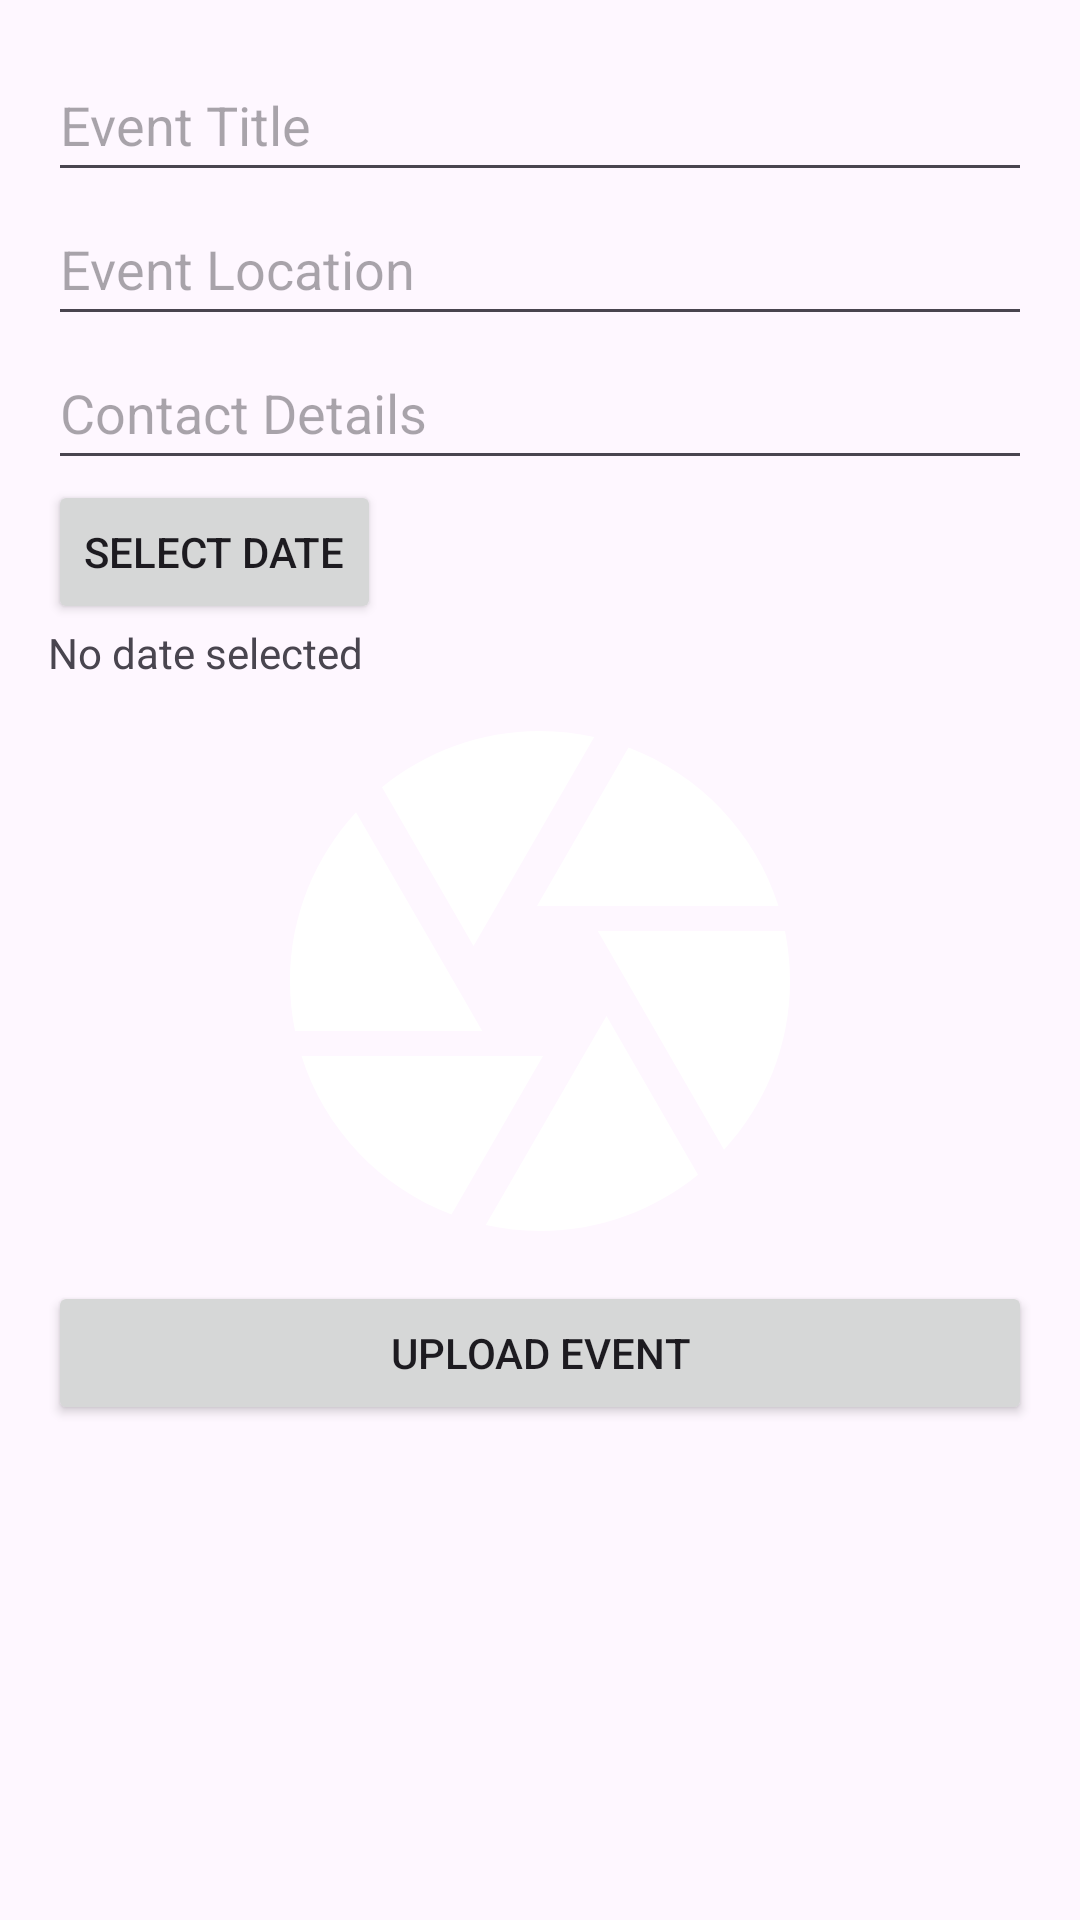

Write the Android layout XML for this screen, with the resource values it uses.
<!-- AndroidManifest.xml: application theme Theme.IGrooveApplication -->
<!-- res/layout/dialog_event.xml -->
<?xml version="1.0" encoding="utf-8"?>
<LinearLayout xmlns:android="http://schemas.android.com/apk/res/android"
    android:orientation="vertical"
    android:padding="16dp"
    android:layout_width="match_parent"
    android:layout_height="wrap_content">
    <EditText
        android:id="@+id/eventTitleEditText"
        android:layout_width="match_parent"
        android:layout_height="48dp"
        android:hint="Event Title"
        android:inputType="text"
        android:autofillHints=""/>
    <EditText
        android:id="@+id/eventLocationEditText"
        android:layout_width="match_parent"
        android:layout_height="48dp"
        android:hint="Event Location"
        android:inputType="text"
        android:autofillHints=""/>
    <EditText
        android:id="@+id/eventContactEditText"
        android:layout_width="match_parent"
        android:layout_height="48dp"
        android:hint="Contact Details"
        android:inputType="phone"
        android:autofillHints=""/>
    <Button
        android:id="@+id/eventDateButton"
        android:layout_width="wrap_content"
        android:layout_height="wrap_content"
        android:text="Select Date"/>
    <TextView
        android:id="@+id/eventDateTextView"
        android:layout_width="wrap_content"
        android:layout_height="wrap_content"
        android:text="No date selected"/>
    <ImageView
        android:id="@+id/eventImageView"
        android:layout_width="match_parent"
        android:layout_height="200dp"
        android:src="@drawable/baseline_camera_24"
        android:contentDescription="@string/one"/>
    <Button
        android:id="@+id/uploadEventButton"
        android:layout_width="match_parent"
        android:layout_height="wrap_content"
        android:text="Upload Event"/>
</LinearLayout>
<!-- resources referenced by this layout -->
<resources>
  <!-- drawable baseline_camera_24 (drawable) -->
  <?xml version="1.0" encoding="utf-8"?>
  <vector xmlns:android="http://schemas.android.com/apk/res/android"
      android:tint="#ffffff"
      android:height="24dp"
      android:width="24dp"
      android:viewportWidth="24"
      android:viewportHeight="24">
      <path
          android:fillColor="@android:color/white"
          android:pathData="M9.4,10.5l4.77,-8.26C13.47,2.09 12.75,2 12,2c-2.4,0 -4.6,0.85 -6.32,2.25l3.66,6.35 0.06,-0.1zM21.54,9c-0.92,-2.92 -3.15,-5.26 -6,-6.34L11.88,9h9.66zM21.8,10h-7.49l0.29,0.5 4.76,8.25C21,16.97 22,14.61 22,12c0,-0.69 -0.07,-1.35 -0.2,-2zM8.54,12l-3.9,-6.75C3.01,7.03 2,9.39 2,12c0,0.69 0.07,1.35 0.2,2h7.49l-1.15,-2zM2.46,15c0.92,2.92 3.15,5.26 6,6.34L12.12,15L2.46,15zM13.73,15l-3.9,6.76c0.7,0.15 1.42,0.24 2.17,0.24 2.4,0 4.6,-0.85 6.32,-2.25l-3.66,-6.35 -0.93,1.6z"/>
  </vector>
  <string name="one">one</string>
  <style name="Theme.IGrooveApplication" parent="Base.Theme.IGrooveApplication" />
  <style name="Base.Theme.IGrooveApplication" parent="Theme.Material3.DayNight.NoActionBar">
          
          
      </style>
</resources>
